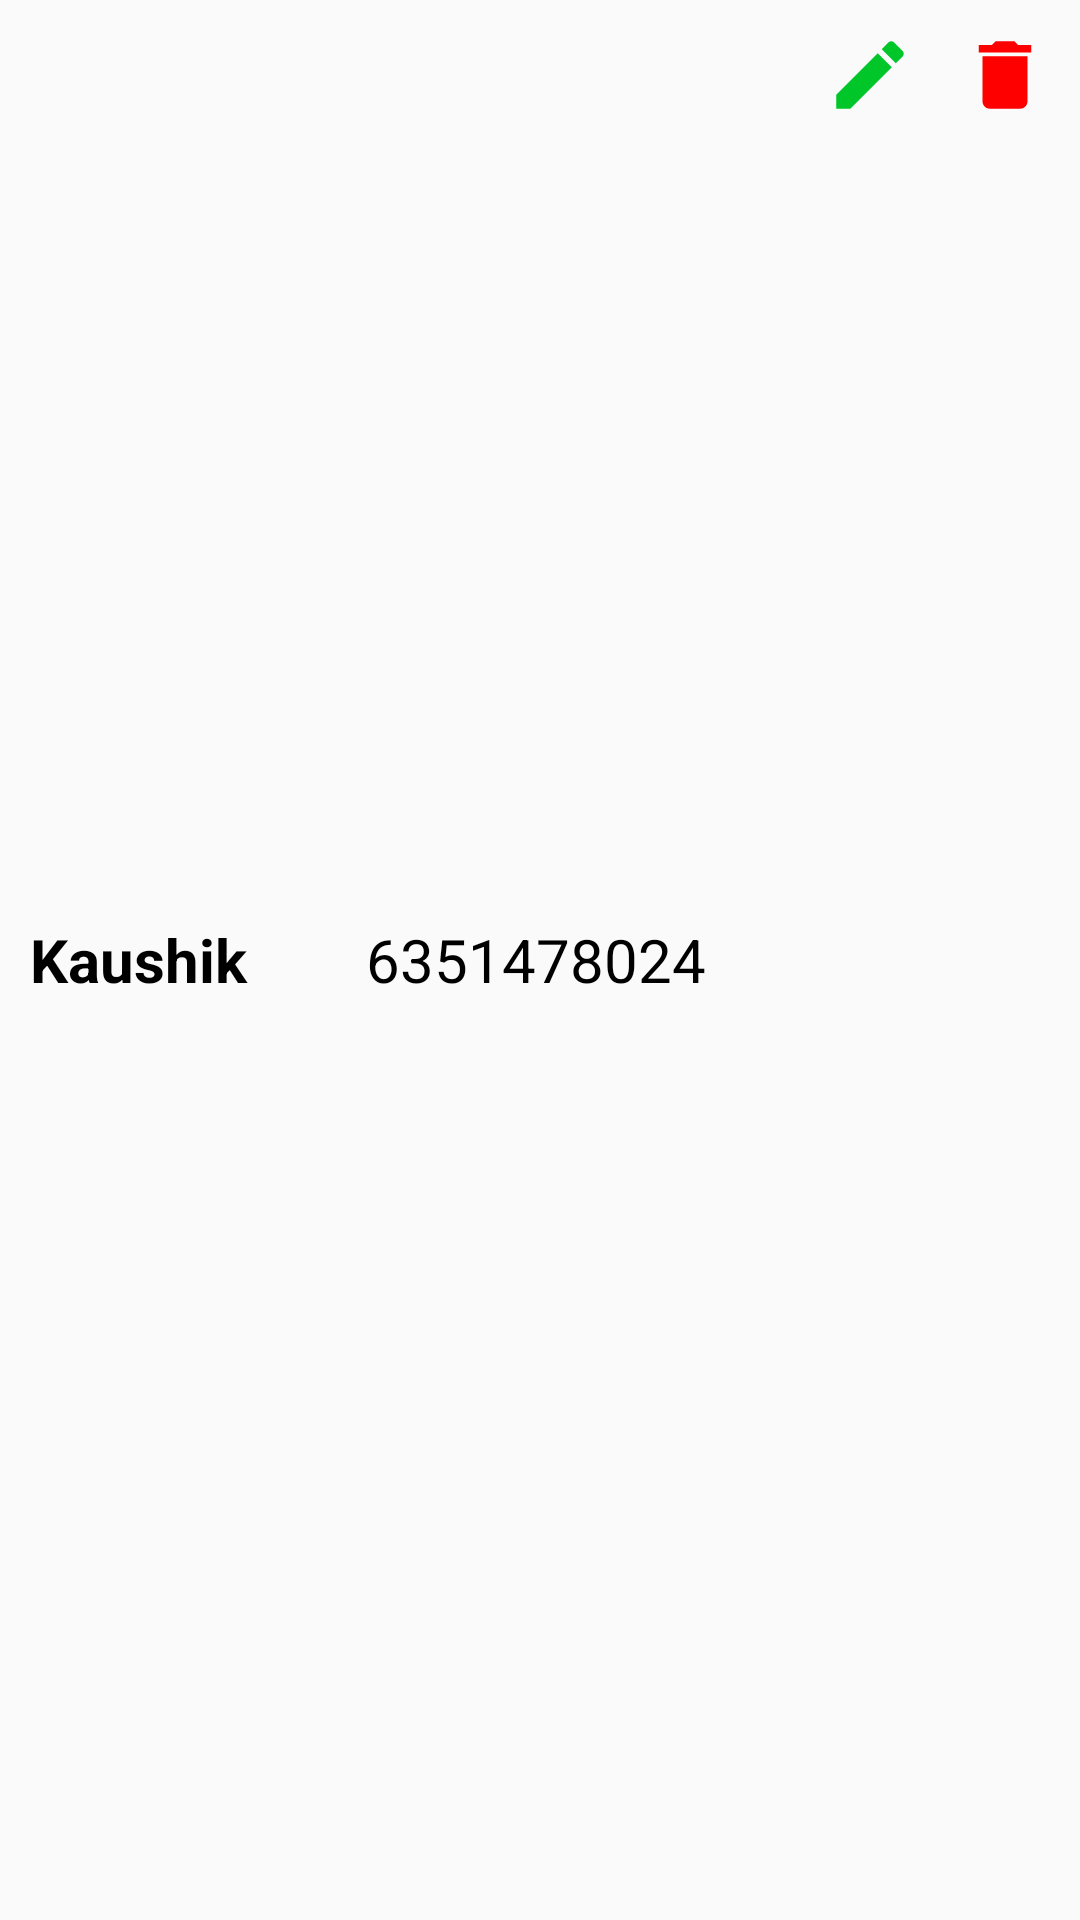

Produce the Android XML layout that renders to this screen, including the resource entries it uses.
<!-- AndroidManifest.xml: application theme Theme.DetailSqlite -->
<!-- res/layout/list_stud.xml -->
<?xml version="1.0" encoding="utf-8"?>
<LinearLayout xmlns:android="http://schemas.android.com/apk/res/android"
    android:id="@+id/list_View"
    android:layout_width="match_parent"
    android:layout_height="50dp"
    android:orientation="horizontal"
    android:padding="10dp">

    <TextView
        android:id="@+id/listName"
        android:layout_width="wrap_content"
        android:layout_height="wrap_content"
        android:layout_gravity="center"
        android:layout_weight="1"
        android:text="Kaushik"
        android:textColor="@color/black"
        android:textSize="20dp"
        android:textStyle="bold" />

    <TextView
        android:id="@+id/listpassword"
        android:layout_width="wrap_content"
        android:layout_height="wrap_content"
        android:layout_gravity="center"
        android:layout_weight="1"
        android:text="6351478024"
        android:textColor="@color/black"
        android:textSize="20dp" />
    <ImageView
        android:id="@+id/updateIcon"
        android:layout_width="30dp"
        android:layout_height="30dp"
        android:src="@drawable/baseline_create_24" />

    <ImageView
        android:layout_marginLeft="15dp"
        android:id="@+id/deleteIcon"
        android:layout_width="30dp"
        android:layout_height="30dp"
        android:src="@drawable/baseline_delete_24" />

</LinearLayout>
<!-- resources referenced by this layout -->
<resources>
  <color name="black">#FF000000</color>
  <!-- drawable baseline_create_24 (drawable) -->
  <vector android:height="24dp" android:tint="#00C629"
      android:viewportHeight="24" android:viewportWidth="24"
      android:width="24dp" xmlns:android="http://schemas.android.com/apk/res/android">
      <path android:fillColor="@android:color/white" android:pathData="M3,17.25V21h3.75L17.81,9.94l-3.75,-3.75L3,17.25zM20.71,7.04c0.39,-0.39 0.39,-1.02 0,-1.41l-2.34,-2.34c-0.39,-0.39 -1.02,-0.39 -1.41,0l-1.83,1.83 3.75,3.75 1.83,-1.83z"/>
  </vector>
  <!-- drawable baseline_delete_24 (drawable) -->
  <vector android:height="24dp" android:tint="#FF0000"
      android:viewportHeight="24" android:viewportWidth="24"
      android:width="24dp" xmlns:android="http://schemas.android.com/apk/res/android">
      <path android:fillColor="#F81313" android:pathData="M6,19c0,1.1 0.9,2 2,2h8c1.1,0 2,-0.9 2,-2V7H6v12zM19,4h-3.5l-1,-1h-5l-1,1H5v2h14V4z"/>
  </vector>
  <style name="Theme.DetailSqlite" parent="Base.Theme.DetailSqlite" />
  <style name="Base.Theme.DetailSqlite" parent="Theme.AppCompat.DayNight.NoActionBar">
          
          
      </style>
</resources>
